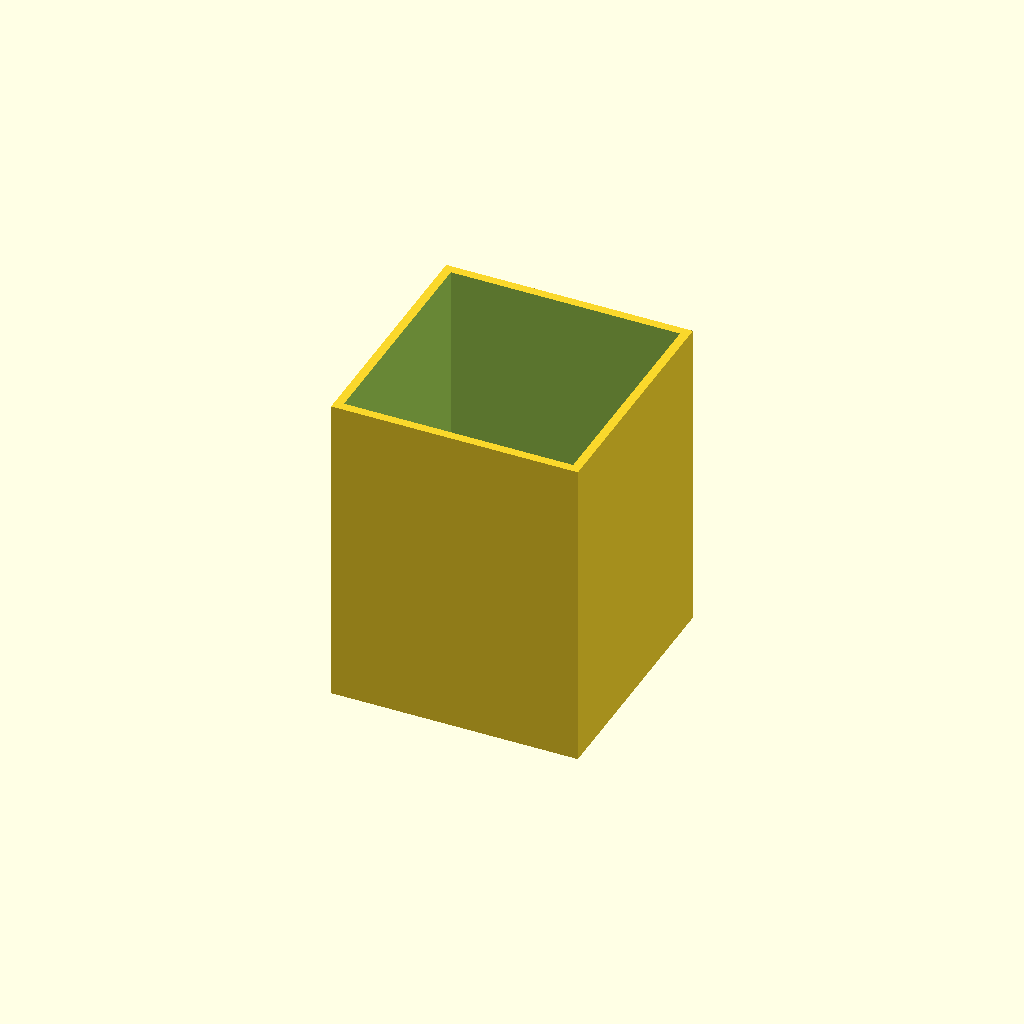
Cell 1: rendered with the file's own defaults.
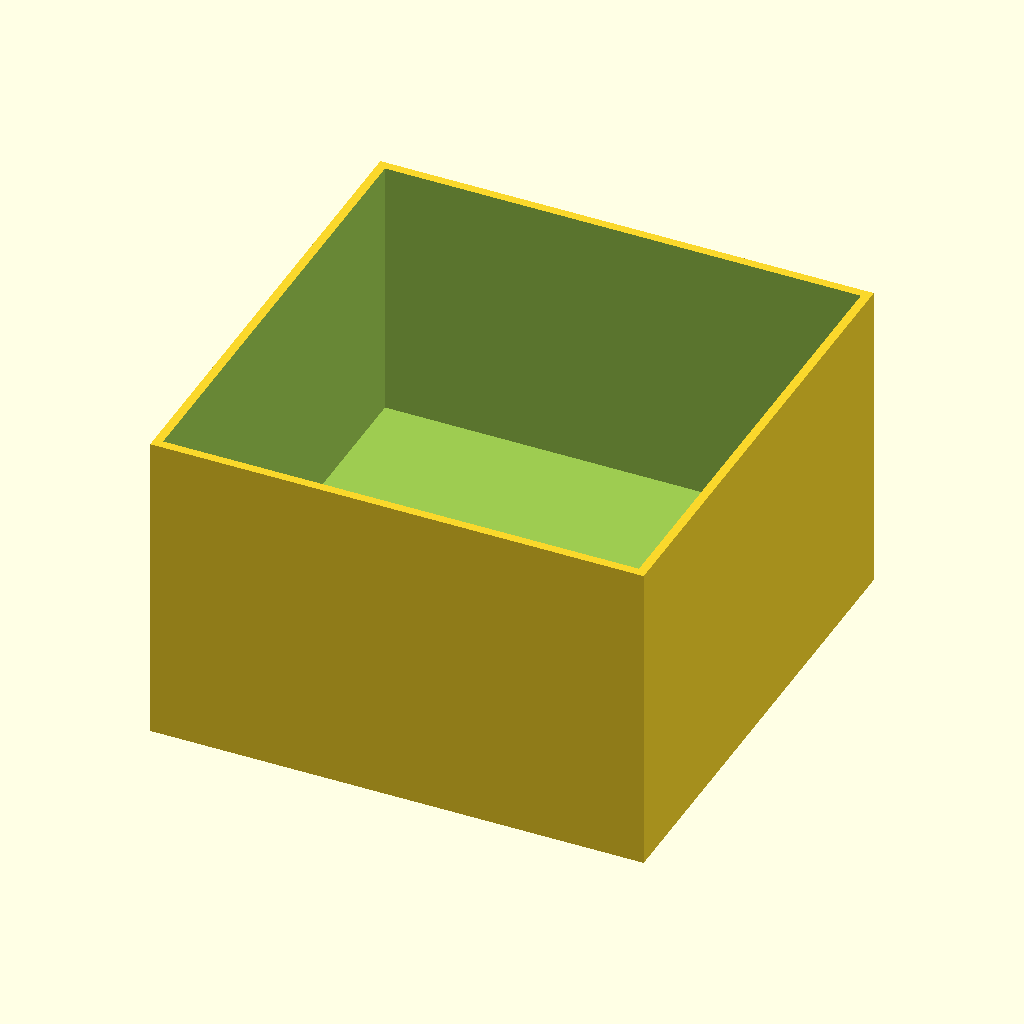
Cell 2 — base_larghezza set to 140, the other parameters unchanged.
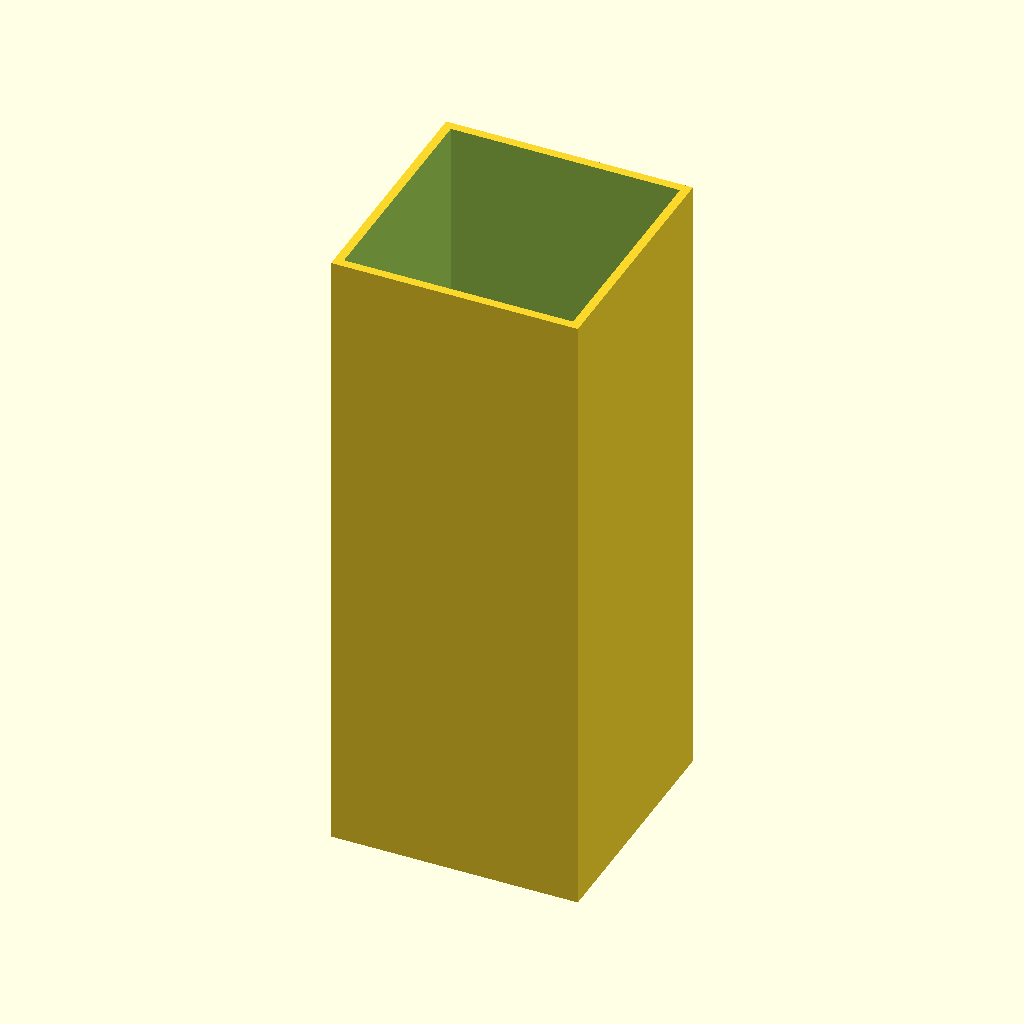
Cell 3: the same model with base_altezza = 180.
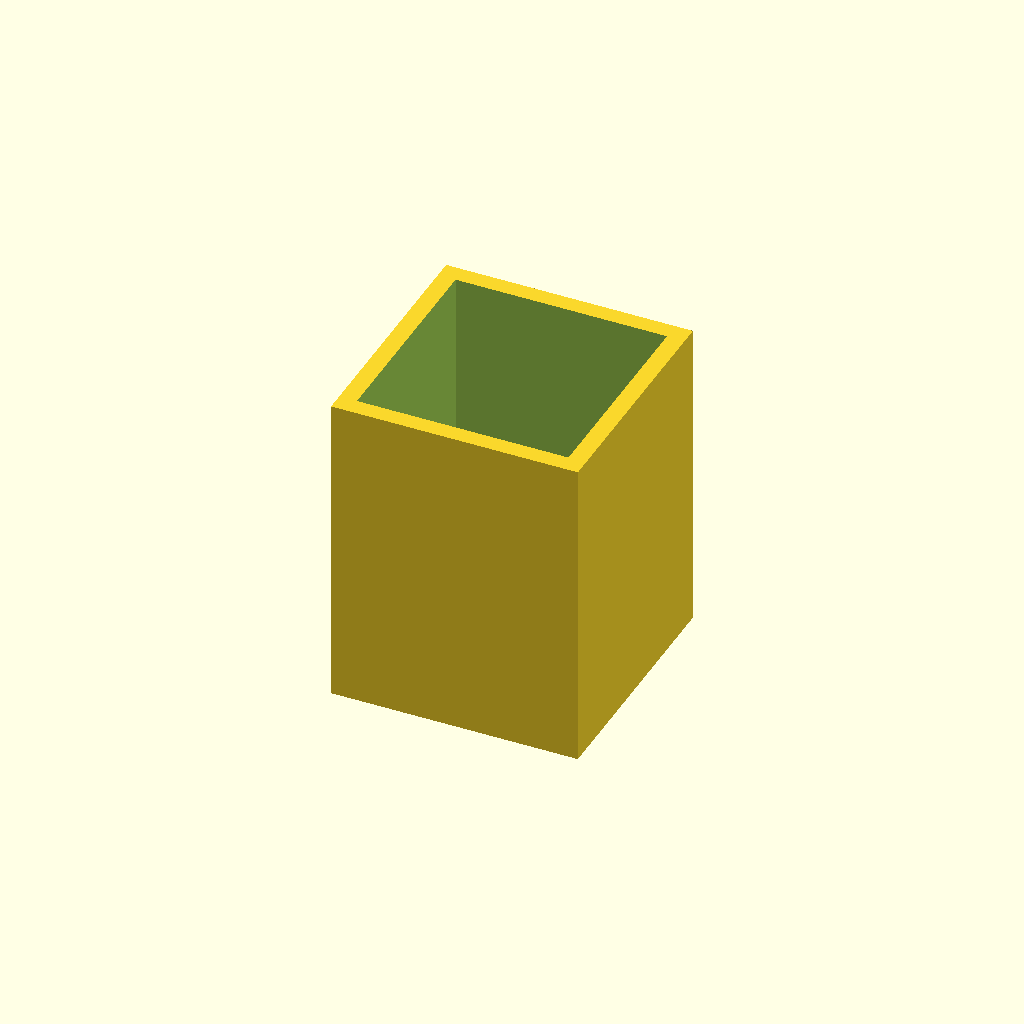
Cell 4 — spessore set to 10, the other parameters unchanged.
All cells are drawn from one camera (rotation 55°, 0°, 25°, orthographic, colour scheme Cornfield), so only the parameter changes between them.
Source of the model, inputs/thingiverse/thing-2529523/files/bicchiere_quadrato.scad:
// bicchiere quadrato
base_larghezza = 70;
base_lunghezza = base_larghezza;
base_altezza = 90;
spessore = 5;
rialzo = 10;
top_larghezza = base_larghezza - spessore;
top_lunghezza = base_lunghezza - spessore;
top_altezza = base_altezza - rialzo;

difference() {
    // esterno
    cube([base_larghezza, base_lunghezza, base_altezza], center = true);

    // interno
    translate([0,0,rialzo])
    cube([top_larghezza, top_lunghezza, top_altezza], center = true);

}
Parameter table extracted from the source (name, type, default, range or options):
base_larghezza: number, default 70
base_altezza: number, default 90
spessore: number, default 5
rialzo: number, default 10
